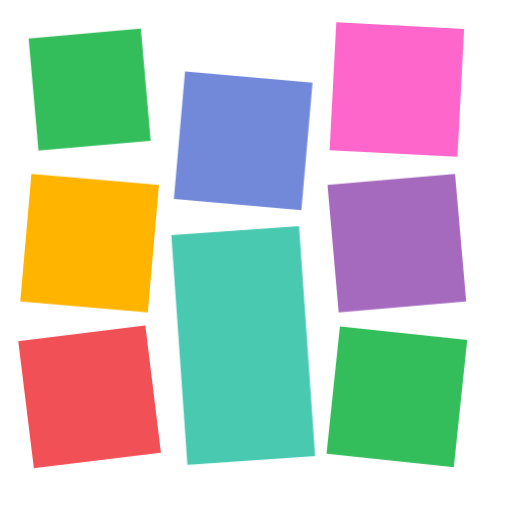
t = 0.00 s
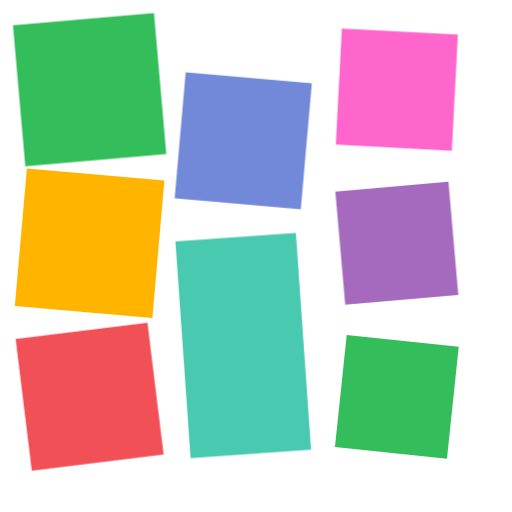
t = 0.56 s
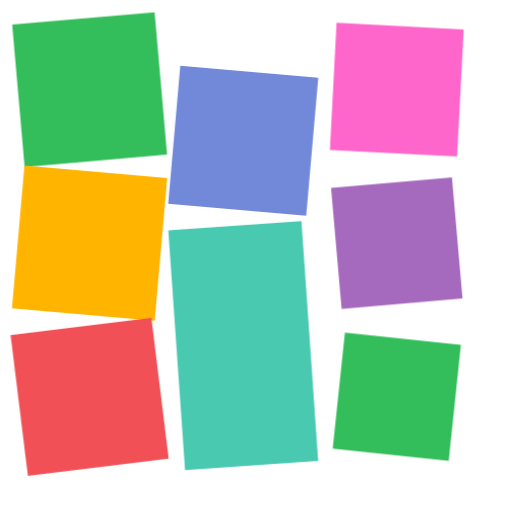
t = 0.73 s
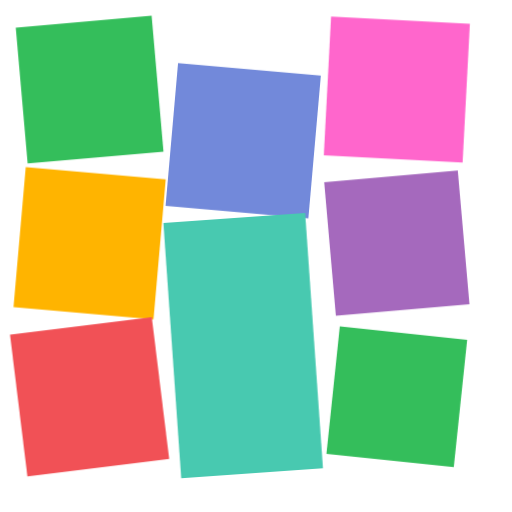
t = 0.90 s
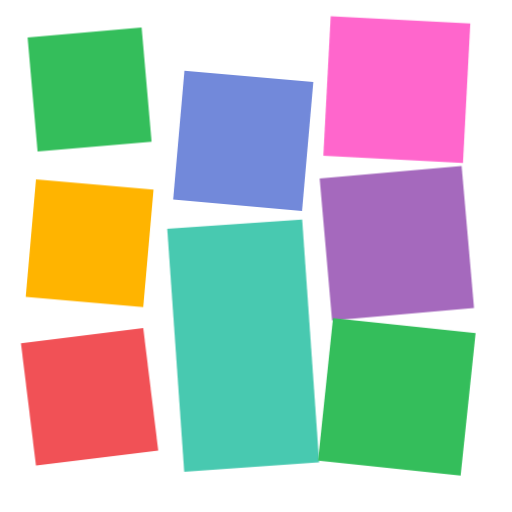
t = 1.24 s
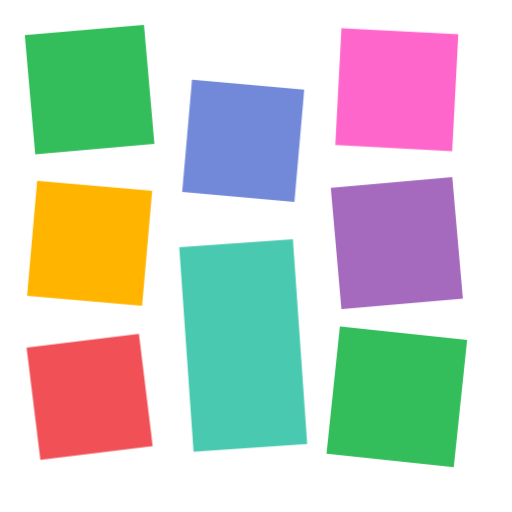
t = 1.57 s

The animated SVG that drew these frames (rendered in a browser with its animation timeline set to each time). Animation: 1 CSS @keyframes rule; one cycle of 1.91 s, repeats indefinitely.

<svg xmlns="http://www.w3.org/2000/svg" width="18" height="18" viewBox="0 0 18 18" fill="none">
  <style>
    /* scale around each block's center */
    .b { transform-box: fill-box; transform-origin: center; animation: pulse 1.35s ease-in-out infinite; }
    .b1 { animation-delay: 0.00s; }
    .b2 { animation-delay: 0.08s; }
    .b3 { animation-delay: 0.16s; }
    .b4 { animation-delay: 0.24s; }
    .b5 { animation-delay: 0.32s; }
    .b6 { animation-delay: 0.40s; }
    .b7 { animation-delay: 0.48s; }
    .b8 { animation-delay: 0.56s; }

    @keyframes pulse {
      0%, 100% { transform: scale(0.88); }
      50%      { transform: scale(1.12); }
    }

    /* respect reduced motion */
    @media (prefers-reduced-motion: reduce) {
      .b { animation: none; }
    }
  </style>

  <g id="Logo">
    <path class="b b1" d="M5.19528 0.712474L0.712402 1.10468L1.1046 5.58755L5.58748 5.19535L5.19528 0.712474Z" fill="#34BE5B"/>
    <path class="b b2" d="M5.58761 6.50466L1.10474 6.11246L0.712535 10.5953L5.19541 10.9875L5.58761 6.50466Z" fill="#FFB400"/>
    <path class="b b3" d="M5.10904 11.4426L0.642578 11.991L1.19099 16.4574L5.65745 15.909L5.10904 11.4426Z" fill="#F15156"/>
    <path class="b b4" d="M10.9875 2.90465L6.50464 2.51245L6.11244 6.99533L10.5953 7.38753L10.9875 2.90465Z" fill="#7289DA"/>
    <path class="b b5" d="M10.512 7.95291L6.02295 8.26682L6.58798 16.3471L11.077 16.0332L10.512 7.95291Z" fill="#48C9B0"/>
    <path class="b b6" d="M16.3146 1.02085L11.8208 0.785339L11.5853 5.27917L16.0791 5.51468L16.3146 1.02085Z" fill="#FF66CC"/>
    <path class="b b7" d="M15.9953 6.11247L11.5125 6.50467L11.9047 10.9875L16.3875 10.5953L15.9953 6.11247Z" fill="#A569BD"/>
    <path class="b b8" d="M16.4229 11.9475L11.9475 11.4771L11.4771 15.9525L15.9525 16.4229L16.4229 11.9475Z" fill="#34BE5B"/>
  </g>
</svg>
